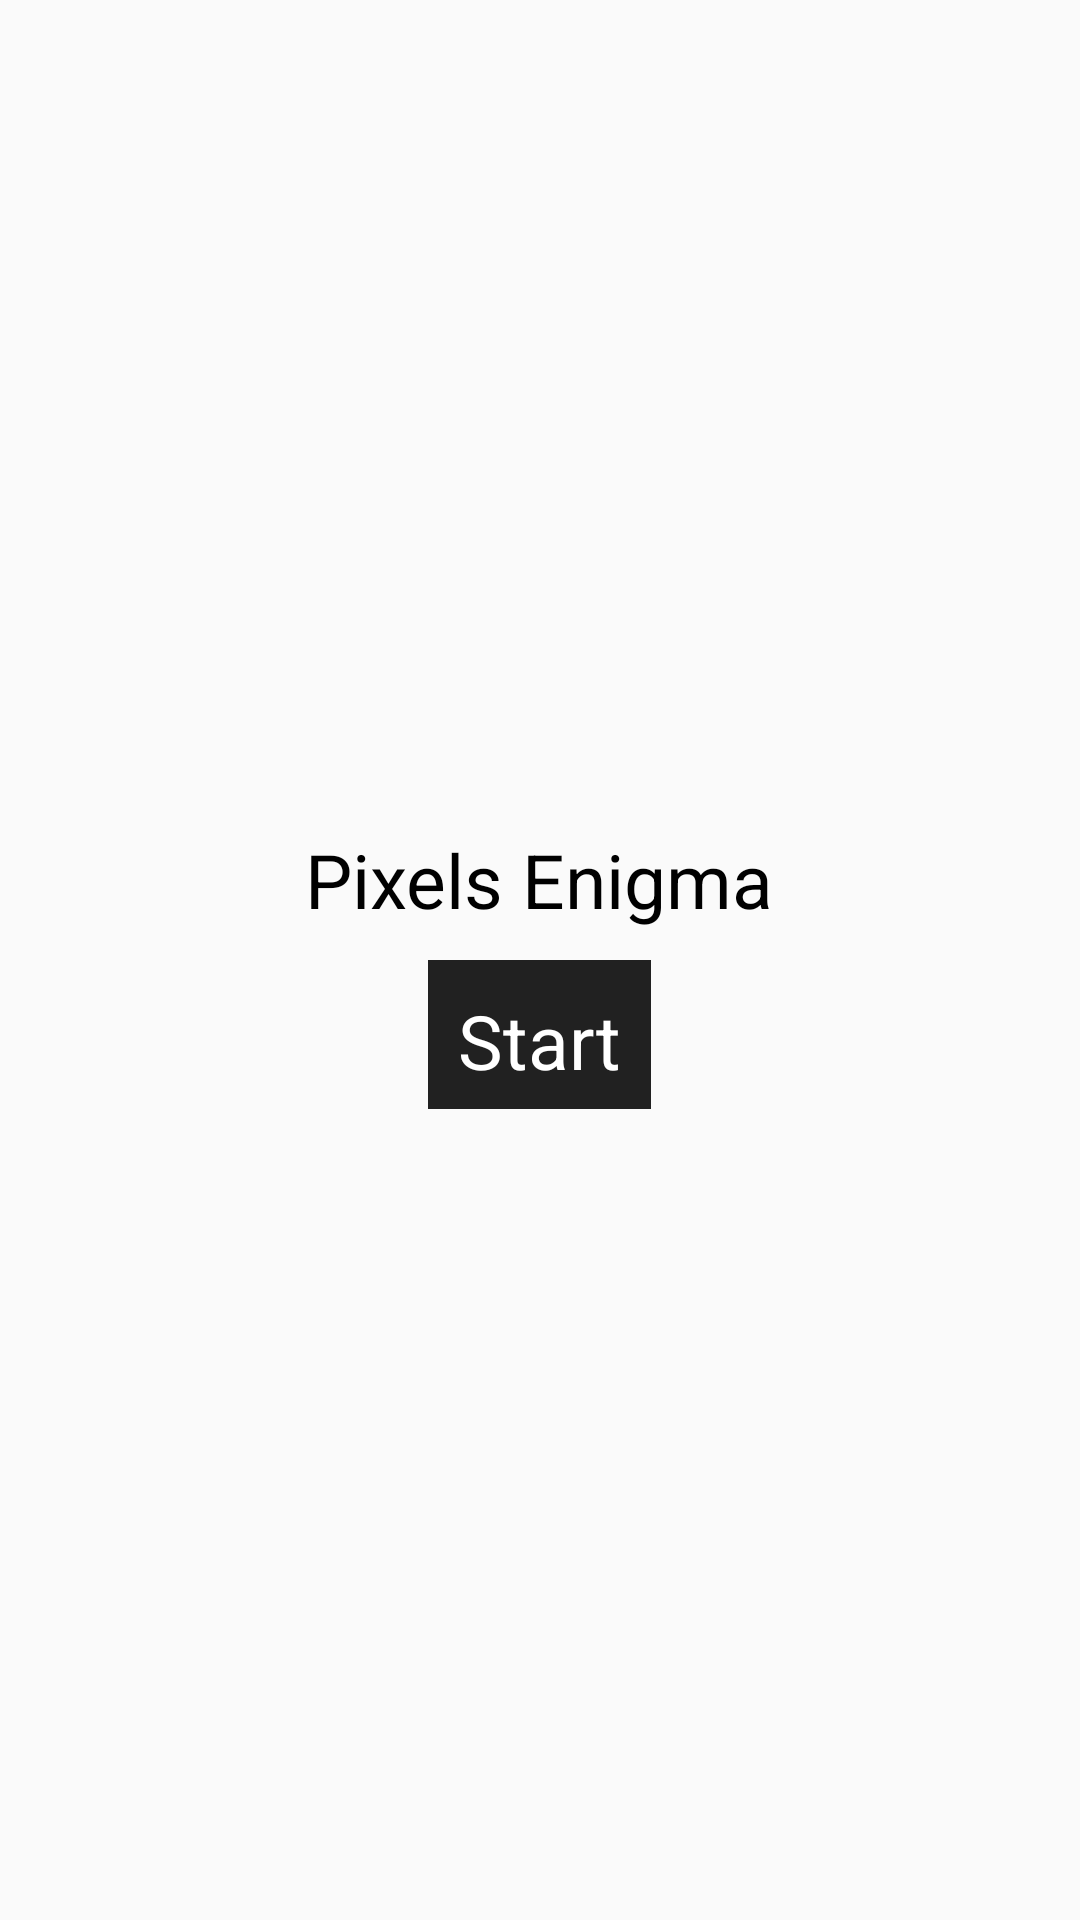

Reconstruct the res/layout file that produces this screen, plus the resources it refers to.
<!-- AndroidManifest.xml: application theme AppTheme -->
<!-- res/layout/activity_main.xml -->
<LinearLayout xmlns:android="http://schemas.android.com/apk/res/android"
    xmlns:tools="http://schemas.android.com/tools" android:layout_width="match_parent"
    android:layout_height="match_parent"  tools:context=".MainActivity"
    style="@style/BorderActivity"
    android:orientation="vertical">
    <TextView
        android:layout_width="wrap_content"
        android:layout_height="wrap_content"
        android:text="@string/app_name"
        android:textSize="@dimen/text_size"
        android:textColor="@color/shadow_black"
        android:padding="@dimen/activity_vertical_margin"
        android:id="@+id/tv_app_name"/>
    <TextView
        android:id="@+id/tv_start"
        android:text="@string/start"
        android:layout_width="wrap_content"
        android:layout_height="wrap_content"
        android:textSize="@dimen/text_size"
        android:textColor="@color/white"
        android:padding="@dimen/activity_vertical_margin"
        android:clickable="true"
        android:onClick="onStartGame"
        android:background="@drawable/black_pixel"/>

</LinearLayout>
<!-- resources referenced by this layout -->
<resources>
  <color name="shadow_black">#000</color>
  <color name="white">#fff</color>
  <dimen name="activity_vertical_margin">10dp</dimen>
  <dimen name="text_size">25sp</dimen>
  <!-- drawable black_pixel (drawable) -->
  <?xml version="1.0" encoding="utf-8"?>
  <layer-list xmlns:android="http://schemas.android.com/apk/res/android">
      <item android:height="@dimen/rect_side">
          <shape>
              <solid android:color="@color/shadow_black"></solid>
          </shape>
      </item>
      <item android:bottom="@dimen/shadow_size">
          <shape>
              <solid android:color="@color/black"></solid>
          </shape>
      </item>
  </layer-list>
  <string name="app_name">Pixels Enigma</string>
  <string name="start">Start</string>
  <style name="BorderActivity">
          <item name="android:paddingLeft">@dimen/activity_horizontal_margin</item>
          <item name="android:paddingRight">@dimen/activity_horizontal_margin</item>
          <item name="android:paddingTop">@dimen/activity_vertical_margin</item>
          <item name="android:paddingBottom">@dimen/activity_vertical_margin</item>
          <item name="android:gravity">center</item>
      </style>
  <style name="AppTheme" parent="Theme.AppCompat.Light.NoActionBar">
          
      </style>
  <dimen name="rect_side">35dp</dimen>
  <dimen name="shadow_size">4dp</dimen>
  <color name="black">#212121</color>
  <dimen name="activity_horizontal_margin">10dp</dimen>
</resources>
